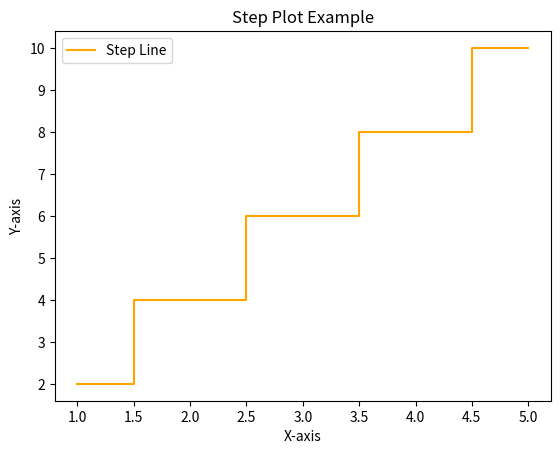

Write the Python code that produced this figure.
import matplotlib.pyplot as plt

# Data
x = [1, 2, 3, 4, 5]
y = [2, 4, 6, 8, 10]

# Creating the step plot
plt.step(x, y, where='mid', color='orange', label='Step Line')

# Adding title and labels
plt.title("Step Plot Example")
plt.xlabel("X-axis")
plt.ylabel("Y-axis")

# Adding a legend
plt.legend()

# Display the plot
plt.show()
